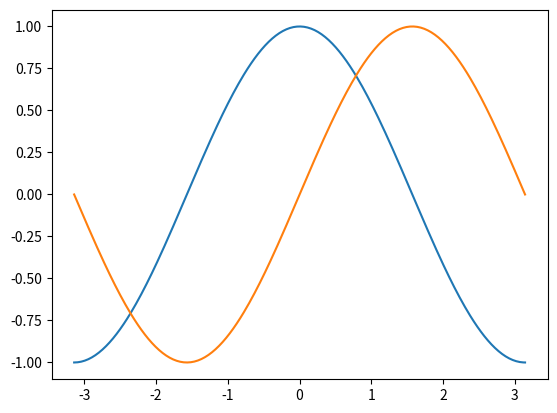
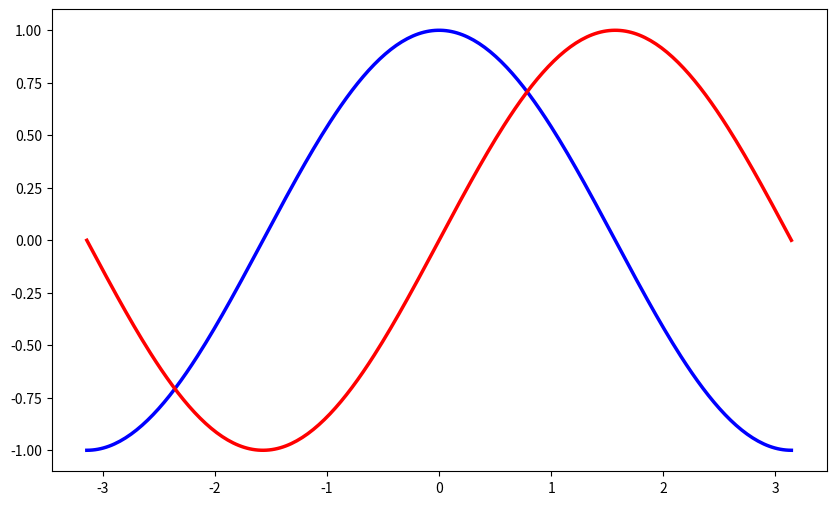
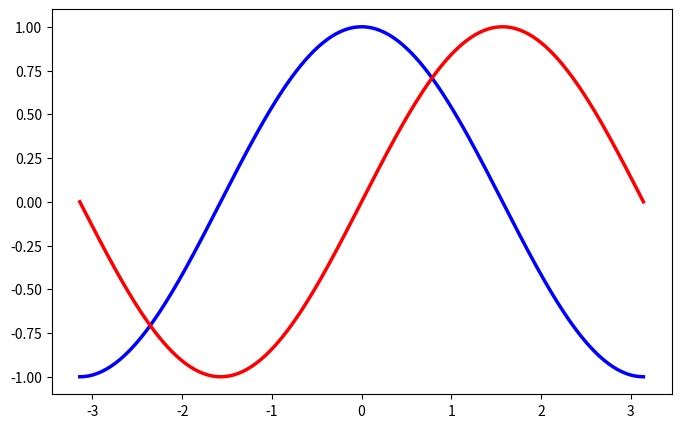
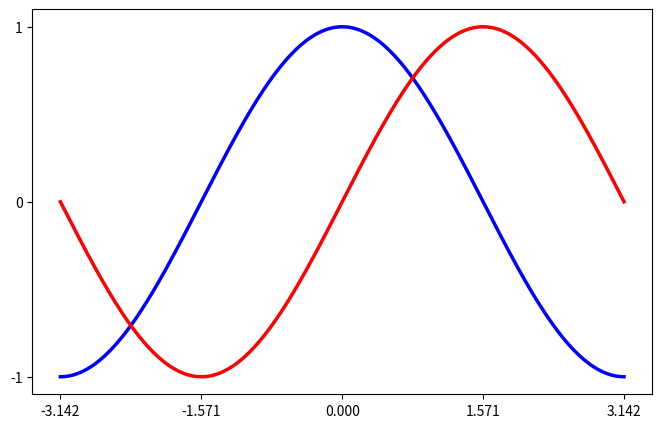
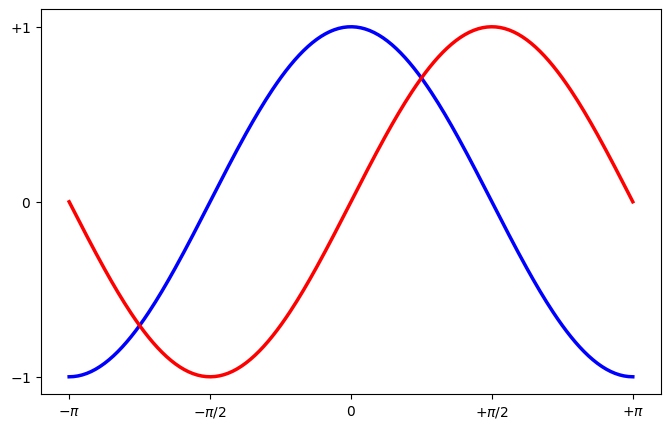
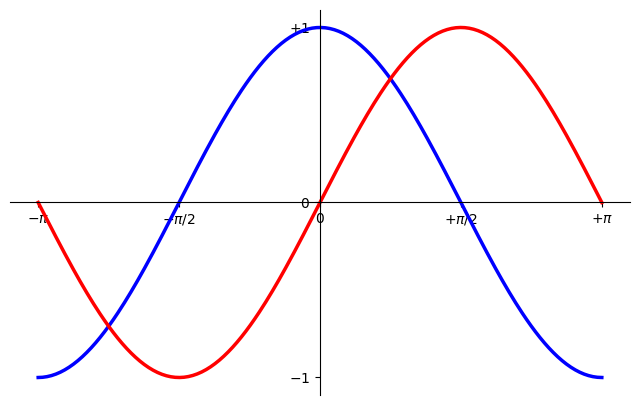
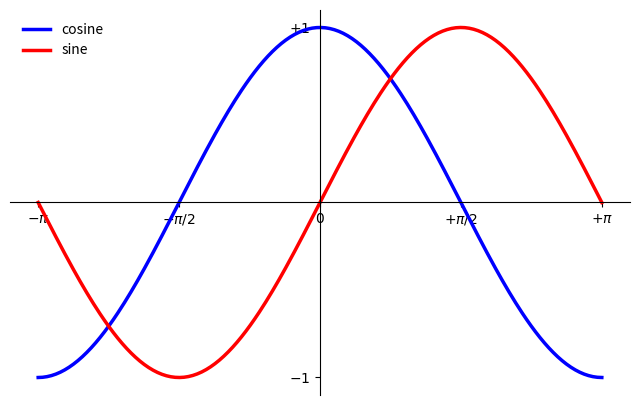

Reproduce these figures in Python, in order.
import numpy as np
import matplotlib.pyplot as plt
%matplotlib inline

# creates a linear spaced array
X = np.linspace(-np.pi, np.pi, 256, endpoint=True)

# computes the sine and cosine
C, S = np.cos(X), np.sin(X)

plt.plot(X, C)
plt.plot(X, S)

plt.show()

plt.figure(figsize=(10, 6), dpi=80)
plt.plot(X, C, color="blue", linewidth=2.5, linestyle="-")
plt.plot(X, S, color="red", linewidth=2.5, linestyle="-")

plt.figure(figsize=(8, 5), dpi=80)
plt.subplot(111)

X = np.linspace(-np.pi, np.pi, 256, endpoint=True)
C, S = np.cos(X), np.sin(X)

plt.plot(X, C, color="blue", linewidth=2.5, linestyle="-")
plt.plot(X, S, color="red", linewidth=2.5, linestyle="-")

plt.xlim(X.min() * 1.1, X.max() * 1.1)
plt.ylim(C.min() * 1.1, C.max() * 1.1)

plt.show()

plt.figure(figsize=(8, 5), dpi=80)
plt.subplot(111)

X = np.linspace(-np.pi, np.pi, 256, endpoint=True)
C, S = np.cos(X), np.sin(X)

plt.plot(X, C, color="blue", linewidth=2.5, linestyle="-")
plt.plot(X, S, color="red", linewidth=2.5, linestyle="-")

plt.xlim(X.min() * 1.1, X.max() * 1.1)
plt.ylim(C.min() * 1.1, C.max() * 1.1)

plt.xticks([-np.pi, -np.pi / 2, 0, np.pi / 2, np.pi])
plt.yticks([-1, 0, +1])

plt.show()

import numpy as np
import matplotlib.pyplot as plt

plt.figure(figsize=(8, 5), dpi=80)
plt.subplot(111)

X = np.linspace(-np.pi, np.pi, 256, endpoint=True)
C, S = np.cos(X), np.sin(X)

plt.plot(X, C, color="blue", linewidth=2.5, linestyle="-")
plt.plot(X, S, color="red", linewidth=2.5, linestyle="-")

plt.xlim(X.min() * 1.1, X.max() * 1.1)
plt.xticks(
    [-np.pi, -np.pi / 2, 0, np.pi / 2, np.pi],
    [r"$-\pi$", r"$-\pi/2$", r"$0$", r"$+\pi/2$", r"$+\pi$"],
)

plt.ylim(C.min() * 1.1, C.max() * 1.1)
plt.yticks([-1, 0, +1], [r"$-1$", r"$0$", r"$+1$"])

plt.show()

import numpy as np
import matplotlib.pyplot as plt

plt.figure(figsize=(8, 5), dpi=80)
ax = plt.subplot(111)

ax.spines["right"].set_color("none")
ax.spines["top"].set_color("none")
ax.xaxis.set_ticks_position("bottom")
ax.spines["bottom"].set_position(("data", 0))
ax.yaxis.set_ticks_position("left")
ax.spines["left"].set_position(("data", 0))

X = np.linspace(-np.pi, np.pi, 256, endpoint=True)
C, S = np.cos(X), np.sin(X)

plt.plot(X, C, color="blue", linewidth=2.5, linestyle="-")
plt.plot(X, S, color="red", linewidth=2.5, linestyle="-")


plt.xlim(X.min() * 1.1, X.max() * 1.1)
plt.xticks(
    [-np.pi, -np.pi / 2, 0, np.pi / 2, np.pi],
    [r"$-\pi$", r"$-\pi/2$", r"$0$", r"$+\pi/2$", r"$+\pi$"],
)

plt.ylim(C.min() * 1.1, C.max() * 1.1)
plt.yticks([-1, 0, +1], [r"$-1$", r"$0$", r"$+1$"])

plt.show()

import numpy as np
import matplotlib.pyplot as plt

plt.figure(figsize=(8, 5), dpi=80)
ax = plt.subplot(111)
ax.spines["right"].set_color("none")
ax.spines["top"].set_color("none")
ax.xaxis.set_ticks_position("bottom")
ax.spines["bottom"].set_position(("data", 0))
ax.yaxis.set_ticks_position("left")
ax.spines["left"].set_position(("data", 0))

X = np.linspace(-np.pi, np.pi, 256, endpoint=True)
C, S = np.cos(X), np.sin(X)

plt.plot(X, C, color="blue", linewidth=2.5, linestyle="-", label="cosine")
plt.plot(X, S, color="red", linewidth=2.5, linestyle="-", label="sine")

plt.xlim(X.min() * 1.1, X.max() * 1.1)
plt.xticks(
    [-np.pi, -np.pi / 2, 0, np.pi / 2, np.pi],
    [r"$-\pi$", r"$-\pi/2$", r"$0$", r"$+\pi/2$", r"$+\pi$"],
)

plt.ylim(C.min() * 1.1, C.max() * 1.1)
plt.yticks([-1, +1], [r"$-1$", r"$+1$"])

plt.legend(loc="upper left", frameon=False)
plt.show()